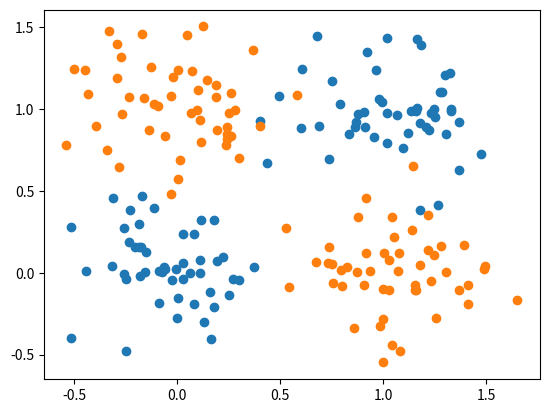

Generate this figure with matplotlib:
"""Generate XOR data."""
import matplotlib.pyplot as plt
import numpy as np


def gen_xor():
    """Generate XOR data."""
    nobs_per = 50

    X = np.vstack((
        np.random.randn(nobs_per, 2) * 0.25 + [[0, 0]],
        np.random.randn(nobs_per, 2) * 0.25 + [[1, 1]],
        np.random.randn(nobs_per, 2) * 0.25 + [[0, 1]],
        np.random.randn(nobs_per, 2) * 0.25 + [[1, 0]],
    ))
    Y = np.hstack((
        np.zeros((2 * nobs_per,)),
        np.ones((2 * nobs_per,)),
    ))
    return X, Y


def main():
    """Plot XOR data."""
    X, Y = gen_xor()
    for y in np.unique(Y):
        plt.plot(X[Y == y, 0], X[Y == y, 1], 'o')
    plt.show()


if __name__ == "__main__":
    main()
